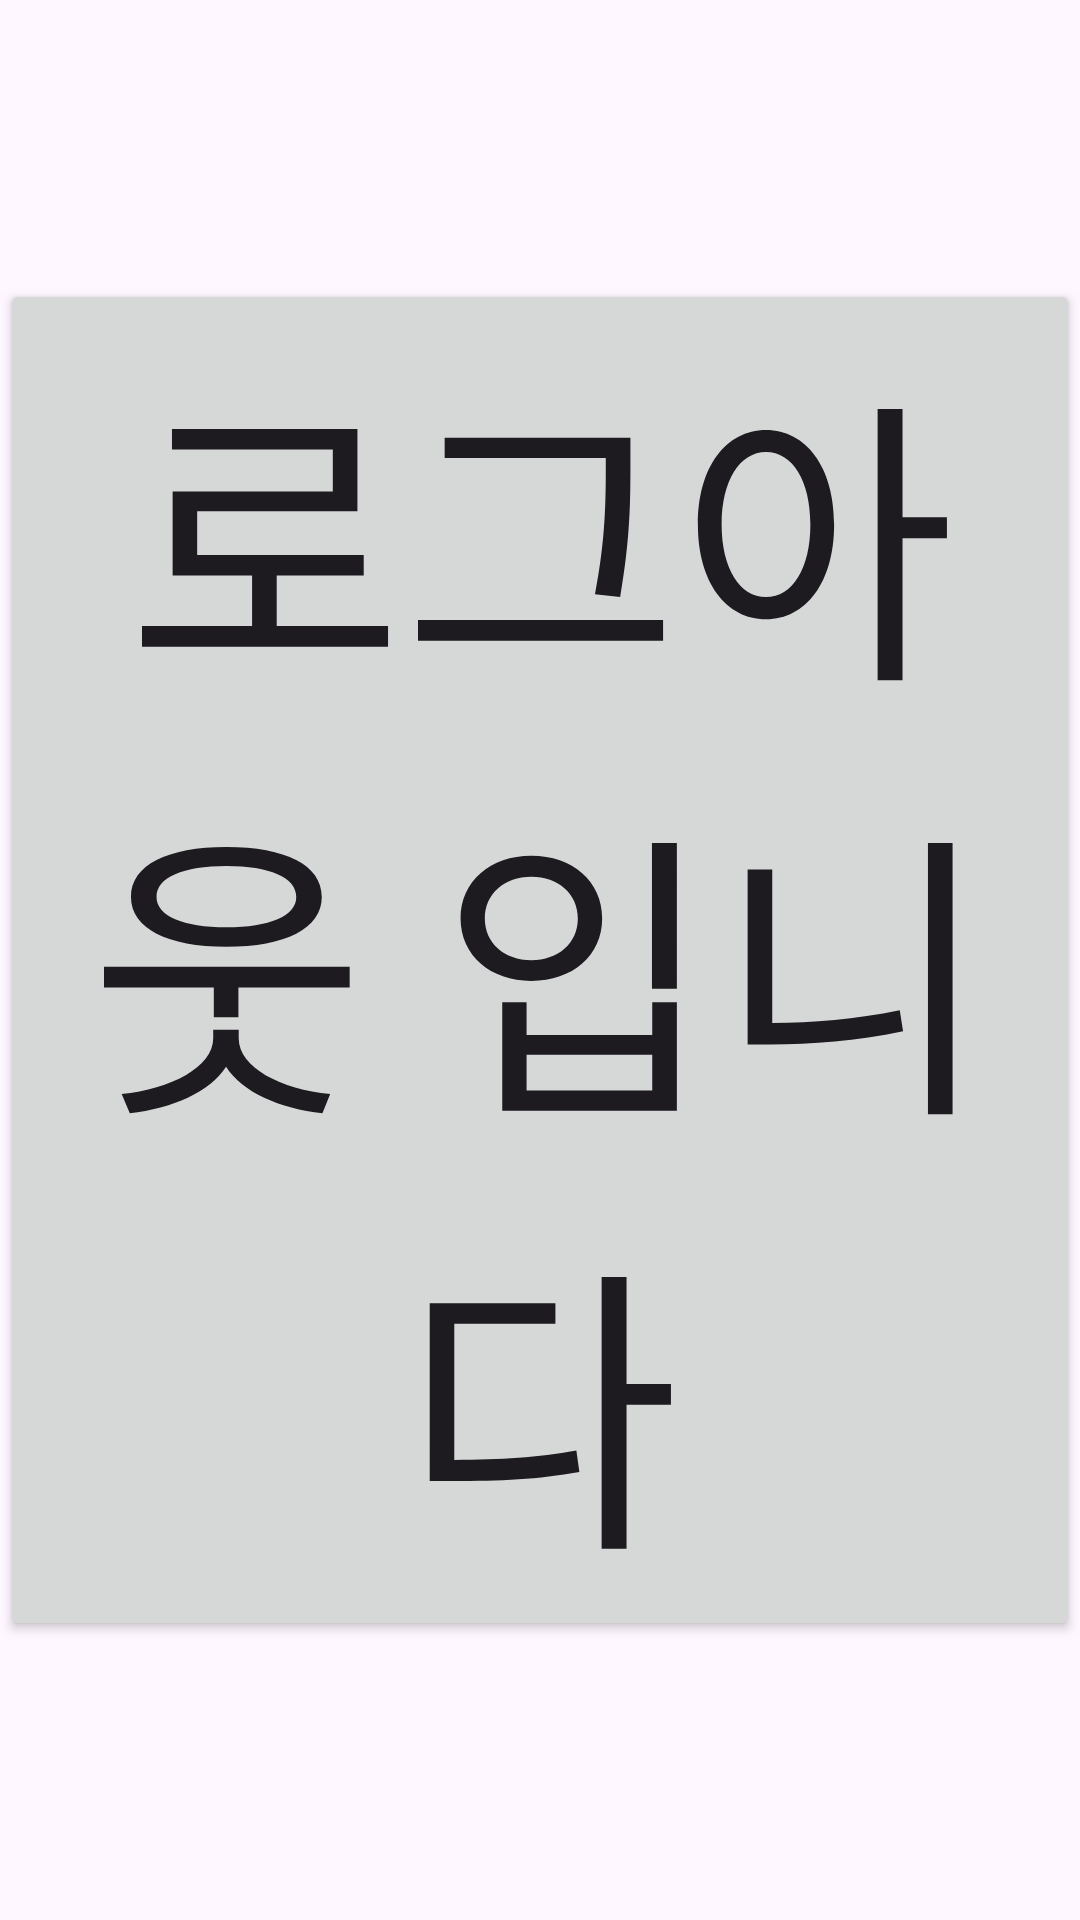

Reconstruct the res/layout file that produces this screen, plus the resources it refers to.
<!-- AndroidManifest.xml: application theme Theme.Fnder -->
<!-- res/layout/fragment_write.xml -->
<?xml version="1.0" encoding="utf-8"?>
<androidx.constraintlayout.widget.ConstraintLayout xmlns:android="http://schemas.android.com/apk/res/android"
    xmlns:tools="http://schemas.android.com/tools"
    android:layout_width="match_parent"
    android:layout_height="match_parent"
    xmlns:app="http://schemas.android.com/apk/res-auto"
    tools:context=".Write">

    <android.widget.Button
        android:id="@+id/logout"
        android:layout_width="wrap_content"
        android:layout_height="wrap_content"
        android:text="로그아웃 입니다"
        android:textSize="100sp"
        app:layout_constraintStart_toStartOf="parent"
        app:layout_constraintEnd_toEndOf="parent"
        app:layout_constraintTop_toTopOf="parent"
        app:layout_constraintBottom_toBottomOf="parent"/>

</androidx.constraintlayout.widget.ConstraintLayout>
<!-- resources referenced by this layout -->
<resources>
  <style name="Theme.Fnder" parent="Base.Theme.Fnder" />
  <style name="Base.Theme.Fnder" parent="Theme.Material3.DayNight.NoActionBar">
          
          
      </style>
</resources>
